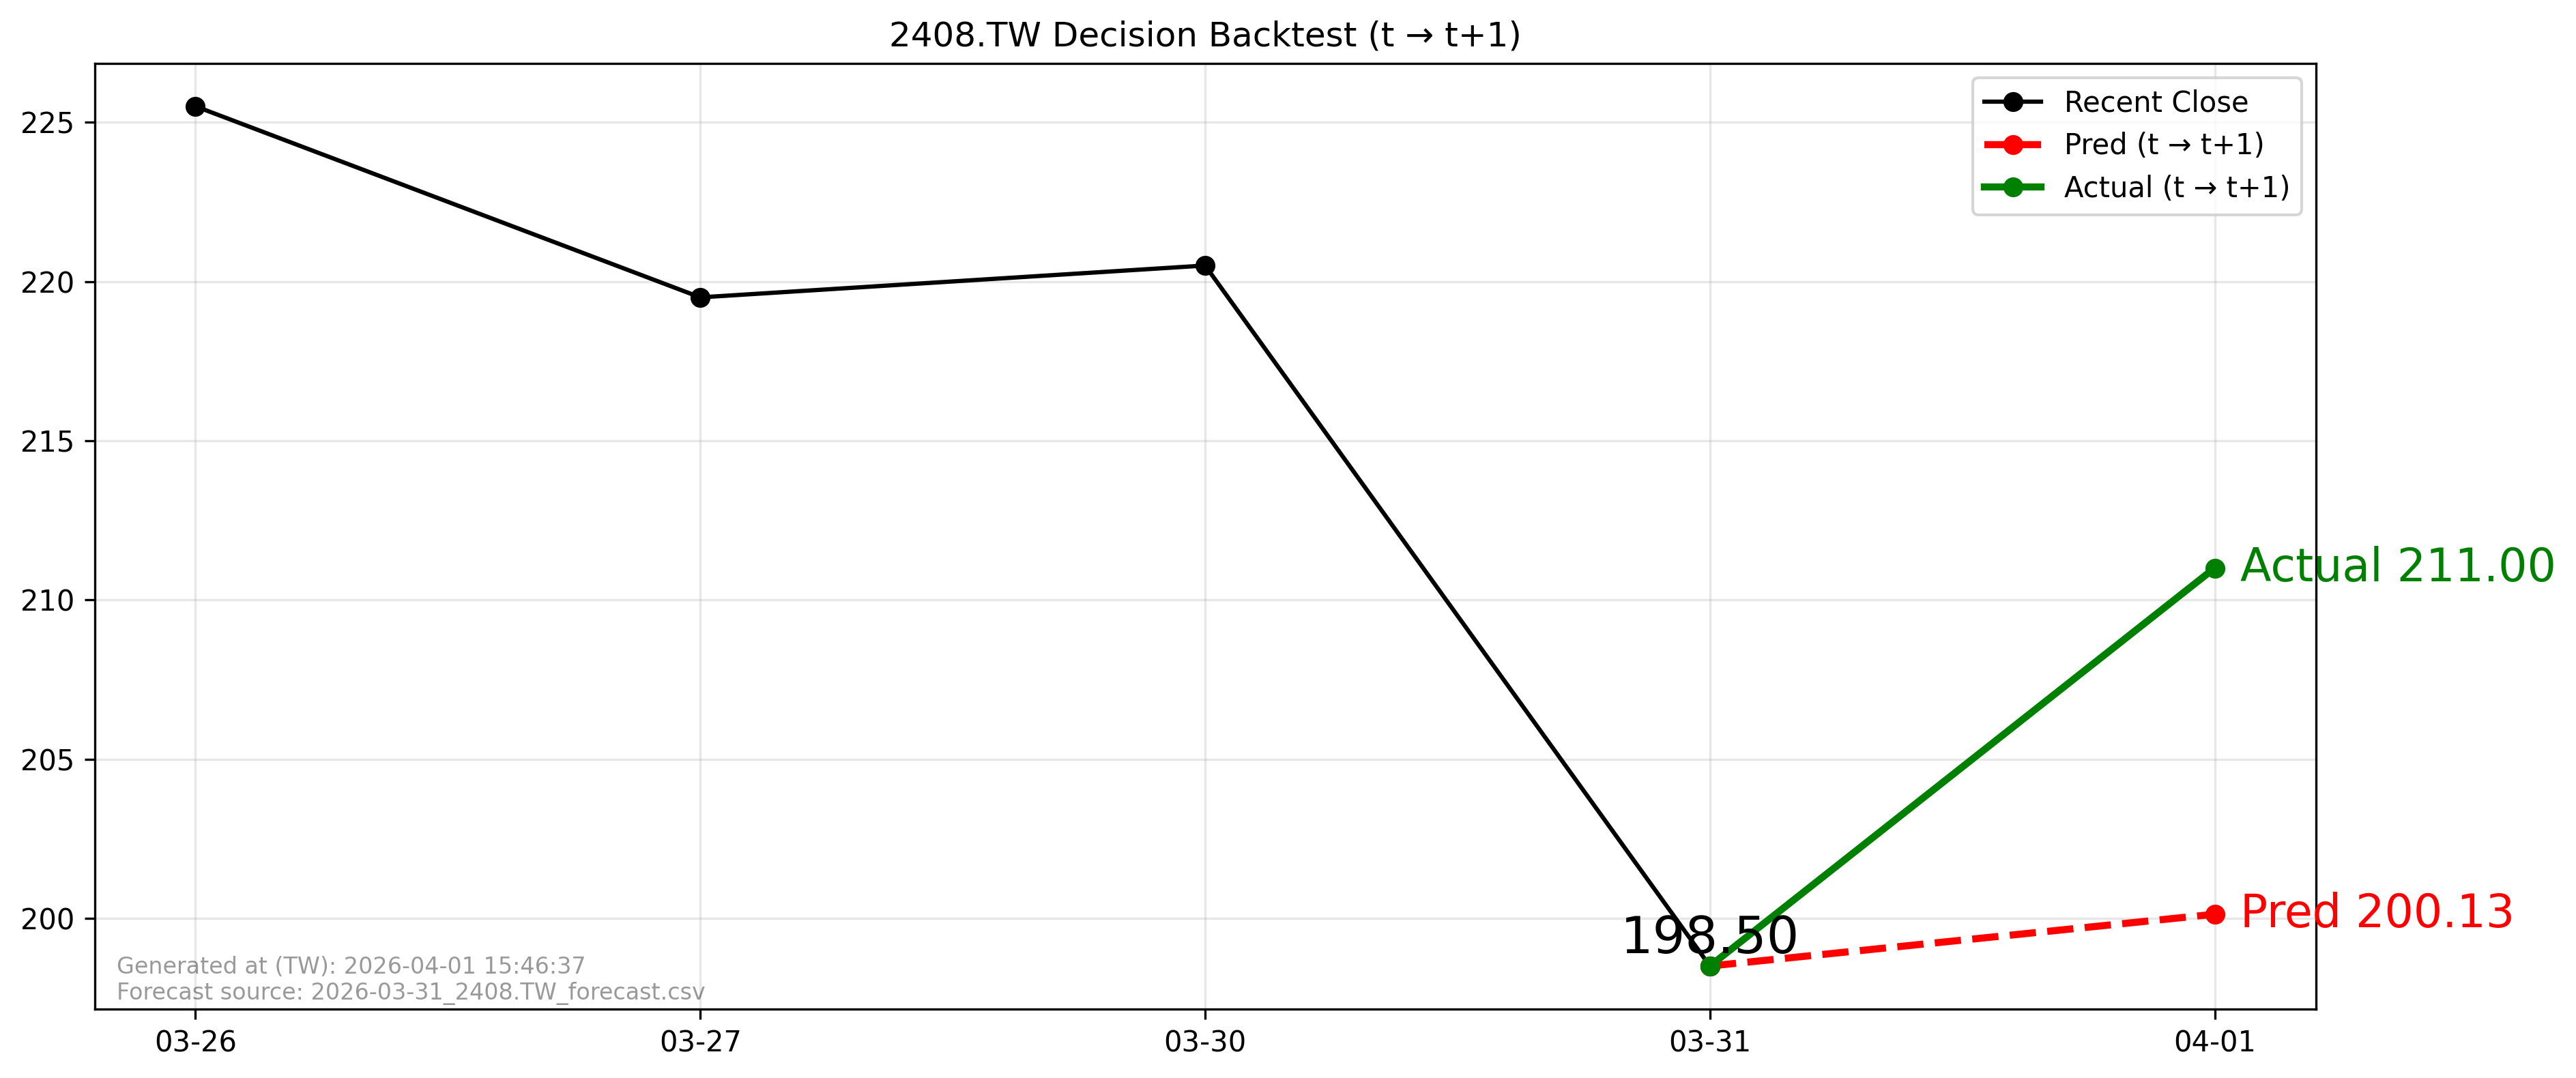

The table this chart was drawn from, first rows:
forecast_file, forecast_asof_date, t, t1, close_t, pred_t1, actual_t1, direction_pred, direction_actual, aligned
2026-03-31_2408.TW_forecast.csv, 2026-03-31, 2026-03-31, 2026-04-01, 198.5, 200.1, 211.0, 1, 1, True
